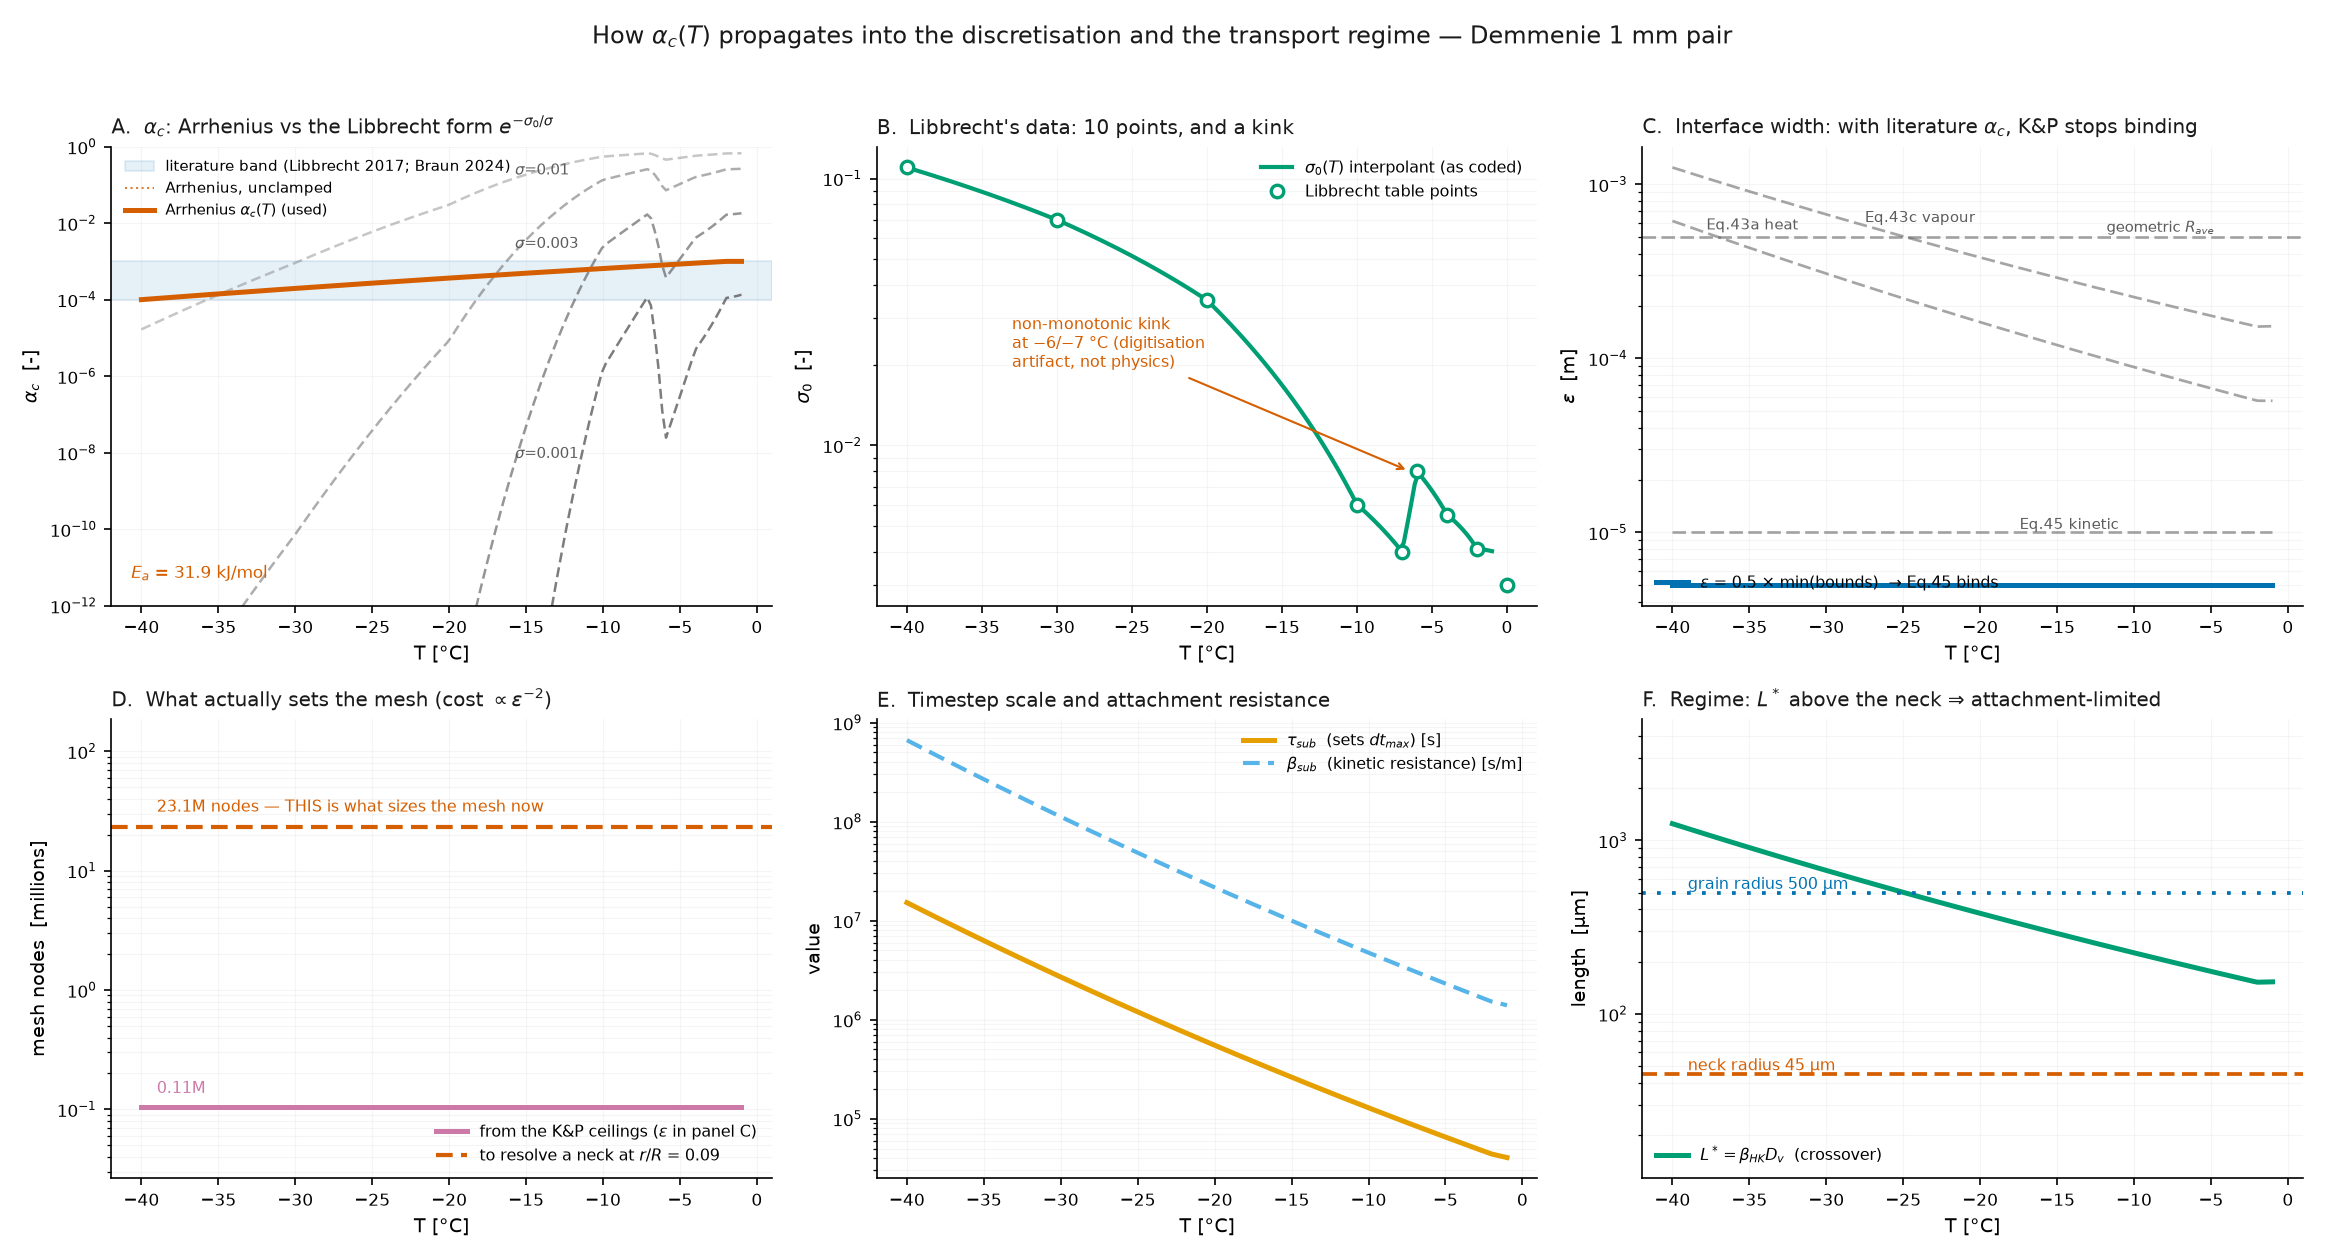

Source data for this figure (header and first rows):
T_C, alpha_c, eps_m, Nx_times_Ny, tau_sub_s, beta_sub_s_per_m, Lstar_m, rneck_over_Lstar, res_floor_rR, kinetic_frac
-40.00, 1.0000e-04, 5.0000e-06, 105740, 1.5221e+07, 6.6563e+08, 1.2496e-03, 0.0360, 0.3464, 0.9905
-39.02, 1.0713e-04, 5.0000e-06, 105740, 1.2756e+07, 5.5514e+08, 1.1729e-03, 0.0384, 0.3464, 0.9898
-38.04, 1.1470e-04, 5.0000e-06, 105740, 1.0707e+07, 4.6369e+08, 1.1015e-03, 0.0409, 0.3464, 0.9891
-37.06, 1.2273e-04, 5.0000e-06, 105740, 9.0007e+06, 3.8788e+08, 1.0350e-03, 0.0435, 0.3464, 0.9884
-36.08, 1.3126e-04, 5.0000e-06, 105740, 7.5776e+06, 3.2494e+08, 9.7305e-04, 0.0462, 0.3464, 0.9876
-35.09, 1.4030e-04, 5.0000e-06, 105740, 6.3890e+06, 2.7261e+08, 9.1530e-04, 0.0492, 0.3464, 0.9868
-34.11, 1.4987e-04, 5.0000e-06, 105740, 5.3946e+06, 2.2903e+08, 8.6143e-04, 0.0522, 0.3464, 0.9859
-33.13, 1.6002e-04, 5.0000e-06, 105740, 4.5617e+06, 1.9269e+08, 8.1115e-04, 0.0555, 0.3464, 0.9849
-32.15, 1.7076e-04, 5.0000e-06, 105740, 3.8628e+06, 1.6234e+08, 7.6419e-04, 0.0589, 0.3464, 0.9840
-31.17, 1.8213e-04, 5.0000e-06, 105740, 3.2757e+06, 1.3697e+08, 7.2032e-04, 0.0625, 0.3464, 0.9829
-30.19, 1.9415e-04, 5.0000e-06, 105740, 2.7817e+06, 1.1571e+08, 6.7930e-04, 0.0662, 0.3464, 0.9818
-29.21, 2.0687e-04, 5.0000e-06, 105740, 2.3656e+06, 9.7888e+07, 6.4094e-04, 0.0702, 0.3464, 0.9806
-28.23, 2.2030e-04, 5.0000e-06, 105740, 2.0144e+06, 8.2919e+07, 6.0503e-04, 0.0744, 0.3464, 0.9794
-27.25, 2.3448e-04, 5.0000e-06, 105740, 1.7177e+06, 7.0332e+07, 5.7142e-04, 0.0788, 0.3464, 0.9781
-26.26, 2.4946e-04, 5.0000e-06, 105740, 1.4667e+06, 5.9733e+07, 5.3992e-04, 0.0833, 0.3464, 0.9768
-25.28, 2.6526e-04, 5.0000e-06, 105740, 1.2541e+06, 5.0796e+07, 5.1041e-04, 0.0882, 0.3464, 0.9753
-24.30, 2.8192e-04, 5.0000e-06, 105740, 1.0737e+06, 4.3251e+07, 4.8273e-04, 0.0932, 0.3464, 0.9738
-23.32, 2.9949e-04, 5.0000e-06, 105740, 9.2044e+05, 3.6873e+07, 4.5676e-04, 0.0985, 0.3464, 0.9723
-22.34, 3.1801e-04, 5.0000e-06, 105740, 7.9011e+05, 3.1474e+07, 4.3238e-04, 0.1041, 0.3464, 0.9706
-21.36, 3.3751e-04, 5.0000e-06, 105740, 6.7911e+05, 2.6898e+07, 4.0949e-04, 0.1099, 0.3464, 0.9689
-20.38, 3.5804e-04, 5.0000e-06, 105740, 5.8445e+05, 2.3016e+07, 3.8798e-04, 0.1160, 0.3464, 0.9670
-19.40, 3.7964e-04, 5.0000e-06, 105740, 5.0363e+05, 1.9717e+07, 3.6776e-04, 0.1224, 0.3464, 0.9651
-18.42, 4.0237e-04, 5.0000e-06, 105740, 4.3453e+05, 1.6911e+07, 3.4874e-04, 0.1290, 0.3464, 0.9631
-17.43, 4.2627e-04, 5.0000e-06, 105740, 3.7538e+05, 1.4521e+07, 3.3085e-04, 0.1360, 0.3464, 0.9610
-16.45, 4.5139e-04, 5.0000e-06, 105740, 3.2469e+05, 1.2484e+07, 3.1401e-04, 0.1433, 0.3464, 0.9588
-15.47, 4.7778e-04, 5.0000e-06, 105740, 2.8118e+05, 1.0744e+07, 2.9815e-04, 0.1509, 0.3464, 0.9565
-14.49, 5.0550e-04, 5.0000e-06, 105740, 2.4381e+05, 9.2573e+06, 2.8321e-04, 0.1589, 0.3464, 0.9541
-13.51, 5.3459e-04, 5.0000e-06, 105740, 2.1166e+05, 7.9851e+06, 2.6913e-04, 0.1672, 0.3464, 0.9516
-12.53, 5.6512e-04, 5.0000e-06, 105740, 1.8397e+05, 6.8953e+06, 2.5585e-04, 0.1759, 0.3464, 0.9490
-11.55, 5.9715e-04, 5.0000e-06, 105740, 1.6009e+05, 5.9606e+06, 2.4332e-04, 0.1849, 0.3464, 0.9462
-10.57, 6.3073e-04, 5.0000e-06, 105740, 1.3948e+05, 5.1582e+06, 2.3150e-04, 0.1944, 0.3464, 0.9434
-9.58, 6.6593e-04, 5.0000e-06, 105740, 1.2166e+05, 4.4685e+06, 2.2034e-04, 0.2042, 0.3464, 0.9404
-8.60, 7.0282e-04, 5.0000e-06, 105740, 1.0625e+05, 3.8750e+06, 2.0979e-04, 0.2145, 0.3464, 0.9373
-7.62, 7.4144e-04, 5.0000e-06, 105740, 9.2891e+04, 3.3638e+06, 1.9983e-04, 0.2252, 0.3464, 0.9341
-6.64, 7.8189e-04, 5.0000e-06, 105740, 8.1309e+04, 2.9231e+06, 1.9041e-04, 0.2363, 0.3464, 0.9308
-5.66, 8.2421e-04, 5.0000e-06, 105740, 7.1252e+04, 2.5426e+06, 1.8151e-04, 0.2479, 0.3464, 0.9273
-4.68, 8.6850e-04, 5.0000e-06, 105740, 6.2510e+04, 2.2139e+06, 1.7308e-04, 0.2600, 0.3464, 0.9237
-3.70, 9.1482e-04, 5.0000e-06, 105740, 5.4902e+04, 1.9295e+06, 1.6510e-04, 0.2726, 0.3464, 0.9199
-2.72, 9.6324e-04, 5.0000e-06, 105740, 4.8275e+04, 1.6833e+06, 1.5755e-04, 0.2856, 0.3464, 0.9161
-1.74, 1.0000e-03, 5.0000e-06, 105740, 4.3031e+04, 1.4902e+06, 1.5248e-04, 0.2951, 0.3464, 0.9131
